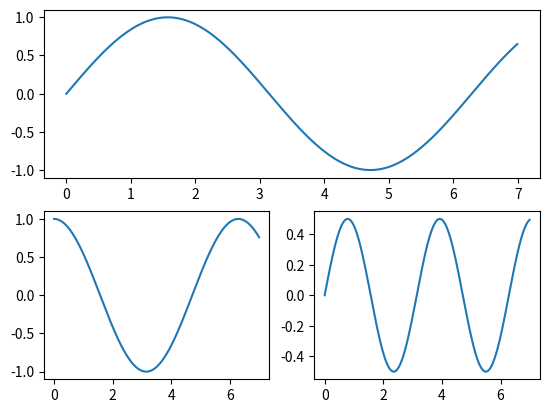

Python code for this plot:
#!/usr/bin/env python
# -*- coding: utf-8 -*-

# Author  : Bhishan Poudel
# Date    : Mar 28, 2016


# Imports
import numpy as np
import matplotlib.pyplot as plt

x = np.arange(0, 7, 0.01)

plt.subplot(2, 1, 1)
plt.plot(x, np.sin(x))

plt.subplot(2, 2, 3)
plt.plot(x, np.cos(x))

plt.subplot(2, 2, 4)
plt.plot(x, np.sin(x) * np.cos(x))

plt.show()
